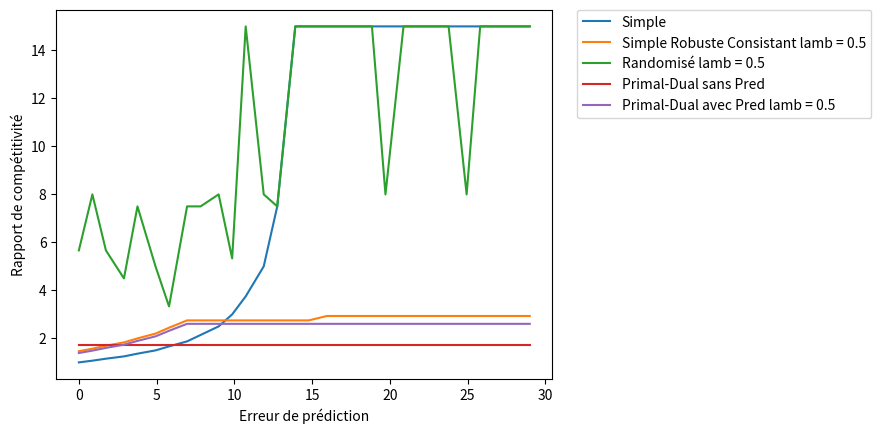

The matplotlib source for this figure:
from math import ceil, floor
import random
from random import randint
import matplotlib.pyplot as plt

B = 15

def simple(Npred, N):
    """
    Algorithme simple 1-consistent
    
    Parameters
    ----------
    Npred : int
        Le nombre de jours de skis prédit.
        
    N : int
            Le nombre de jours de skis réél.

    Returns
    -------
    int
        Coût du séjour en terme de skis.

    """
    if Npred >= B:
        #Achat dès le premier jour
        return B
    else:
        #Location des skis tout le long
        return N
    
def simpleRobCons(Npred, lambd, N):
    """
    Algorithme simple robuste et consistent
    
    Parameters
    ----------
    Npred : int
            Le nombre de jours de skis prédit.
            
    lambd : float
            L'hyperparamètre de robustesse.
            
    N : int
            Le nombre de jours de skis réél.

    Returns
    -------
    int
        Coût du séjour en terme de skis.

    """
    if Npred >= B:
        #Achat au début du jour ceil(lambd*B)
        if N < ceil(B*lambd):
            return N
        return ceil(B*lambd)-1 + B
    else:
        #Achat au début du jour ceil(B/lambd)
        if N < ceil(B/lambd):
            return N
        return ceil(B/lambd)-1 + B
    
def randomizedRobCons(Npred, lambd, N):
    """
    Algorithme randomisé robuste et consistent
    
    Parameters
    ----------
    Npred : int
            Le nombre de jours de skis prédit.
            
    lambd : float
            L'hyperparamètre de robustesse.
            
    N : int
            Le nombre de jours de skis réél.

    Returns
    -------
    int
        Coût du séjour en terme de skis.

    """
    if Npred >= B:
        k = floor(B*lambd)
        listQi = []
        for i in range(1, k+1):
            listQi.append(((B-1)/B)**(k-i)/(B*(1-(1-1/B)**k)))
        # Choisir un j entre 1 et k aléatoirement depuis la distribution définie par listQi
        j = random.choices([i for i in range(1,k+1)], weights = listQi)[0]
        #print("ListeQ = ",listQi, "J=", j)

    else:
        l = ceil(B/lambd) 
        listRi = []
        for i in range(1, l+1):
            listRi.append(((B-1)/B)**(l-i)/(B*(1-(1-1/B)**l)))
        # Choisir un j entre 1 et l aléatoirement depuis la distribution définie par listRi
        j = random.choices([i for i in range(1,l+1)], weights = listRi)[0]
        #print("ListeR = ",listRi, "J=", j)
    
    #Achat au début du jour j
    if N<j: #On n'atteint pas le jour j d'achat des skis
        return N
        
    return B + (j-1) #On loue jusqu'au jour j-1 puis on achète 
   
def primalDualSansPred(N):
    """
    Algorithme primal-dual sans prédictions
    
    Parameters
    ----------
    N : int
            Le nombre de jours de skis réél.

    Returns
    -------
    int
        Coût du séjour en terme de skis.

    """
    def e(x):
        """
        Fonction locale utile pour les calculs
        
        Parameters
        ----------
        x : float
    
        Returns
        -------
        float
    
        """
        return (1+1/B)**(x*B)
        
    x = 0
    listZj = [0 for i in range(N)]
    c = e(1)
    #cprime = 1
    
    for j in range(N): #Pour chaque nouveau jour
        if x + listZj[j] < 1:
            # Mise à jour du primal
            listZj[j] = 1-x
            x = (1+1/B)*x + (1/((c-1)*B))
            #Mise à jour du dual : yj = cprime
            
    return sum(listZj) + B*x
            
def primalDualAvecPred(Npred, lambd, N):
    """
    Algorithme primal-dual avec prédictions
    
    Parameters
    ----------
    Npred : int
            Le nombre de jours de skis prédit.
            
    lambd : float
            L'hyperparamètre de robustesse.
            
    N : int
            Le nombre de jours de skis réél.

    Returns
    -------
    int
        Coût du séjour en terme de skis.

    """
    def e(x):
        """
        Fonction locale utile pour les calculs
        
        Parameters
        ----------
        x : float
    
        Returns
        -------
        float
    
        """
        return (1+1/B)**(x*B)
        
    x = 0
    listZj = [0 for i in range(N)]
    
    if Npred >= B:
        #Les prédictions suggèrent d'acheter
        c = e(lambd)
        #cprime = 1
        
    else:
        #Les prédictions suggèrent de louer
        c = e(1/lambd)
        #cprime = lambd
    
    for j in range(N): #Pour chaque nouveau jour
        if x + listZj[j] < 1:
            # Mise à jour du primal
            listZj[j] = 1-x
            x = (1+1/B)*x + (1/((c-1)*B))
            #Mise à jour du dual : yj = cprime
            
    return sum(listZj) + B*x

def erreur_prediction(Npred, N):
    """ 
    Calcule l'erreur de prédiction
    
    Parameters
    ----------
    Npred : int
           La prédiction de la durée du séjour 
           
    N : int
           La vraie durée du séjour 
           
    Returns
    -------
    float 
        L'erreur de prédiction
    """
    return abs(Npred - N)

def show_multiple_sims(XYlegendes):
    """ 
    Affiche le graphique demandé
    
    Parameters
    ----------
    XYlegendes : list[(list[float], list[float], str)]
           Une liste composée de tuple dont le premier élément est une liste des X (échantilloné à intervalle régulier), 
           le second une liste des Y (ratio de compétitivité) et le dernier le nom pour la légende     
    """
    for _ in XYlegendes:
        X, Y, legende = _
        plt.plot([X[s] for s in range(len(X[:-1])) if Y[s] != 0], [y for y in Y if y != 0] , label=legende)
        #plt.plot(X, Y, label=legende)

        plt.xlabel('Erreur de prédiction')
        plt.ylabel('Rapport de compétitivité')
        #plt.legend(loc='best')
        plt.legend(bbox_to_anchor=(1.05, 1), loc='upper left', borderaxespad=0.)
    plt.show()
    
def simulations():
    """
    Permet de faire une simulations des algorithmes précédents
    
    Parameters
    ----------
    None

    Returns
    -------
    None

    """
    # Tirage aléatoire de N et de Npred

    nbExemples = 15000 #Nombre d'exemples du problème
    Nmax = 30 #Nombre de jours de vacances maximum
    
    Ns = [randint(1, Nmax) for i in range(nbExemples)]
    Npreds = [Ns[i] + randint(0, Nmax-Ns[i]) - randint(0, Ns[i]-1)  for i in range(nbExemples)]
    #print("Ns = ", Ns)
    #print("Npreds = ", Npreds)
    
    Ns_Npred = [(Ns[i], Npreds[i]) for i in range(nbExemples)]
    Ns_Npred.sort(key=lambda vpa: erreur_prediction(vpa[1], vpa[0]))
    
    lambd = 0.5 # A faire varier
    # Définition des points du graphique
    X = [erreur_prediction(p, v) for (v, p) in Ns_Npred]
    #Ratio de compétitibité déterminé par algo / simple(N,N) puisque simple(N,N) est l'optimum
    Ysimple = [simple(Npred, N) / simple(N, N) for (N, Npred) in Ns_Npred]
    YsimpleRobCons = [simpleRobCons(Npred, lambd, N) / simple(N, N) for (N, Npred) in Ns_Npred]
    YrandomizedRobCons = [randomizedRobCons(Npred, lambd, N) / simple(N, N) for (N, Npred) in Ns_Npred]
    YprimalDualSansPred = [primalDualSansPred(N) / simple(N, N) for (N, Npred) in Ns_Npred]
    YprimalDualAvecPred = [primalDualAvecPred(Npred, lambd, N) / simple(N, N) for (N, Npred) in Ns_Npred]
    
    # À partir d'ici, on crée des classes de valeurs comme pour un histogramme, dont on tirera le maximum, 
    # puisque le rapport de compétitivité est calculé en fonction du pire cas des algorithmes
    
    def locale(X, Y, legend):
        """
        Permet de créer des classes de valeurs comme pour un histogramme, dont on tirera le maximum
        
        Parameters
        ----------
        X : list[float]
            Liste des erreurs de prédictions.
                
        Y : list[float]
            Liste des ratios de compétitivité.
                
        legend : str
            Nom de la légende.
    
        Returns
        -------
        (list[float], list[float], str)
            Un tuple contenant la liste des X et des Y du graphique et la légende associée.

    """
    # precision : int, nombre de classes voulues. Si trop élevé, peut avoir un impact néfaste (classes vides).
        precision = 100
        xmin = min(X)
        xmax = max(X)
        step = (xmax - xmin )/precision
        stages = [xmin]
        while max(stages) < xmax:
            stages.append(stages[-1] + step)
        classes = [[Y[j] for j in range(len(X)) if X[j] >= stages[i] and X[j] < stages[i+1]] for i in range(len(stages) - 1)]
        
        # On met un 0 pour les classes vides. Les fonctions d'affichage devront en tenir compte.
        newY = [max(c) if len(c) > 0 else 0 for c in classes]
        return (stages, newY, legend)
    
    resA = []
    # Algorithme simple
    resA.append(locale(X, Ysimple, "Simple"))
    # Algorithme simple robuste et consistant
    resA.append(locale(X, YsimpleRobCons, "Simple Robuste Consistant lamb = "+str(lambd)))
    # Algorithme randomisé robuste et consistant
    resA.append(locale(X, YrandomizedRobCons, "Randomisé lamb = "+str(lambd)))
    # Algorithme primal dual sans prédictions
    resA.append(locale(X, YprimalDualSansPred, "Primal-Dual sans Pred "))
    # Algorithme primal dual avec prédictions
    resA.append(locale(X, YprimalDualAvecPred, "Primal-Dual avec Pred lamb = "+str(lambd)))
    
    # affichage du graphique
    show_multiple_sims(resA)
    


simulations()